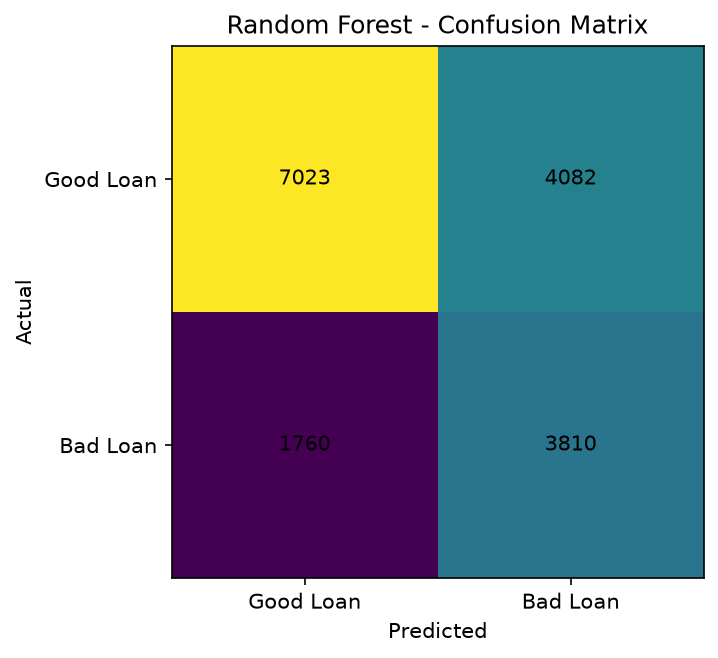

The table this chart was drawn from, first rows:
, Predicted Good Loan, Predicted Bad Loan
Actual Good Loan, 7023, 4082
Actual Bad Loan, 1760, 3810
